Run: headless pygame with SDL's dummy video driver; simulated clock (each Clock.tick advances the game by its frame time, no real sleeping); random seed 0; keys injected as events and as key.get_pressed() state; mouse plan: one left click at the window centre at the start of phase 2, then a move to the lower-right quarter at the start of phase 3.
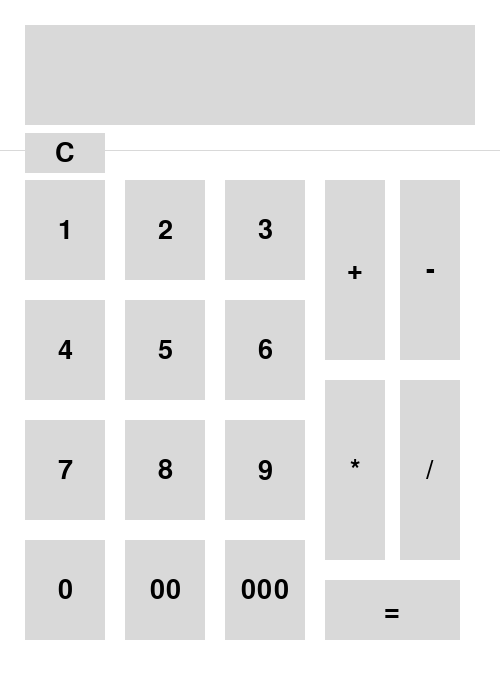
Frame 1 of 4 · flips 1–60 · no input
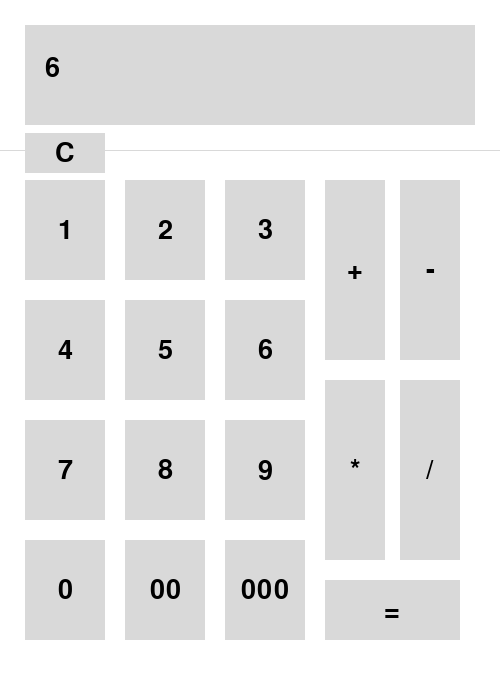
Frame 2 of 4 · flips 61–180 · clicked the window centre · tapped SPACE, RETURN · held RIGHT (→), D
Frame 3 of 4 · flips 181–300 · moved the mouse to the lower-right quarter · held DOWN (↓), S · screen unchanged from frame 2, image omitted
Frame 4 of 4 · flips 301–420 · held LEFT (←), A, UP (↑), W · screen unchanged from frame 3, image omitted

The pygame program that drew these frames:

# importing important modules
# Such as the Game Module [Pygame] and SYS
import pygame, sys
import pygame.font
from pygame.locals import *

# Defining the main function
# To fully re-learn the classes in python
def main():

    # initializing all imported pygame modules
    # (Essential starting steps for any pygame projects)
    pygame.init()

    # Creating a font object
    # None uses the default system
    # Size being 40
    font = pygame.font.SysFont(None, 40)

    # Creating a window or a display to put all the things we need to do
    # width 500 and height 700 (x, y)
    display = pygame.display.set_mode((500,700))

    # Adding a variable called current input
    # Example "5+5"
    current_input = ""

    # making the display result screen and more or less like the seeing the number
    # Create a rectangle area for the display screen at (x=25, y=25)
    display_result = pygame.Rect(25,25,450,100)

    # Define a color variable (Grey) using RGB values
    display_result_color = (217, 217, 217)

    """ BUTTON DEFINITIONS """
    # pygame.Rect arguments are (x_position, y_position, width, height)

    # Row 1: 1, 2, 3
    button1 = pygame.Rect(25,180,80,100)
    button2 = pygame.Rect(125,180,80,100)
    button3 = pygame.Rect(225,180,80,100)

    # Row 2: 4, 5, 6
    button4 = pygame.Rect(25,300,80,100)
    button5 = pygame.Rect(125,300,80,100)
    button6 = pygame.Rect(225,300,80,100)

    # Row 3: 7, 8, 9
    button7 = pygame.Rect(25,420,80,100)
    button8 = pygame.Rect(125,420,80,100)
    button9 = pygame.Rect(225,420,80,100)

    # Row 4: 0, 00, 000
    button0 = pygame.Rect(25,540,80,100)
    button00 = pygame.Rect(125,540,80,100)
    button000 = pygame.Rect(225,540,80,100)

    # Operations Column (+, -, *, /)
    button_plus = pygame.Rect(325,180,60,180)
    button_minus = pygame.Rect(400,180,60,180)
    button_times = pygame.Rect(325,380,60,180)
    button_divide = pygame.Rect(400,380,60,180)
    button_equals = pygame.Rect(325,580,135,60)

    # Clear button (top left small button)
    button_clear = pygame.Rect(25, 133, 80, 40)

    """ TEXT RENDERING SETUP """
    # We have to "draw" the text into an image (Surface) before we can show it.

    # Step 1: Render the text "1" in black (0,0,0).
    text_surface1 = font.render("1", True, (0,0,0))

    # Step 2: Get the rectangle of that text and center it inside button1.
    text_rect1 = text_surface1.get_rect(center = button1.center)

    # (Repeating this process for all numbers 2-9...)
    text_surface2 = font.render("2", True, (0,0,0))
    text_rect2 = text_surface2.get_rect(center = button2.center)

    text_surface3 = font.render("3", True, (0, 0, 0))
    text_rect3 = text_surface3.get_rect(center=button3.center)

    text_surface4 = font.render("4", True, (0, 0, 0))
    text_rect4 = text_surface4.get_rect(center=button4.center)

    text_surface5 = font.render("5", True, (0, 0, 0))
    text_rect5 = text_surface5.get_rect(center=button5.center)

    text_surface6 = font.render("6", True, (0, 0, 0))
    text_rect6 = text_surface6.get_rect(center=button6.center)

    text_surface7 = font.render("7", True, (0, 0, 0))
    text_rect7 = text_surface7.get_rect(center=button7.center)

    text_surface8 = font.render("8", True, (0, 0, 0))
    text_rect8 = text_surface8.get_rect(center=button8.center)

    text_surface9 = font.render("9", True, (0, 0, 0))
    text_rect9 = text_surface9.get_rect(center=button9.center)

    # (Repeating process for Zeros...)
    text_surface0 = font.render("0", True, (0, 0, 0))
    text_rect0 = text_surface0.get_rect(center=button0.center)

    text_surface00 = font.render("00", True, (0, 0, 0))
    text_rect00 = text_surface00.get_rect(center=button00.center)

    text_surface000 = font.render("000", True, (0, 0, 0))
    text_rect000 = text_surface000.get_rect(center=button000.center)

    # (Repeating process for Symbols...)
    text_surface_plus = font.render("+", True, (0, 0, 0))
    text_rect_plus = text_surface_plus.get_rect(center=button_plus.center)

    text_surface_minus = font.render("-", True, (0, 0, 0))
    text_rect_minus = text_surface_minus.get_rect(center=button_minus.center)

    text_surface_times = font.render("*", True, (0, 0, 0))
    text_rect_times = text_surface_times.get_rect(center=button_times.center)

    text_surface_divide = font.render("/", True, (0, 0, 0))
    text_rect_divide = text_surface_divide.get_rect(center=button_divide.center)

    text_surface_equals = font.render("=", True, (0, 0, 0))
    text_rect_equals = text_surface_equals.get_rect(center=button_equals.center)

    text_surface_clear = font.render("C", True, (0, 0, 0))
    text_rect_clear = text_surface_clear.get_rect(center=button_clear.center)

    """ GAME LOOP """
    # This while loop runs continuously until the user closes the window.
    while True:

        # Check every event (mouse clicks, key presses) that happened since last frame
        for event in pygame.event.get():

            # If the user clicked the 'X' button on the window
            if event.type == QUIT:

                # Shut down pygame
                pygame.quit()

                # Shut down the python script
                sys.exit()

            """ INPUT HANDLING """
            # 'collidepoint(event.pos)' checks if the mouse click happened inside the button
            if event.type == MOUSEBUTTONDOWN and button_clear.collidepoint(event.pos):

                # Reset string to empty
                current_input = ""

            # If button 1 is clicked, add "1" to the current equation string
            if event.type == MOUSEBUTTONDOWN and button1.collidepoint(event.pos):
                current_input += "1"

            if event.type == MOUSEBUTTONDOWN and button2.collidepoint(event.pos):
                current_input += "2"

            if event.type == MOUSEBUTTONDOWN and button3.collidepoint(event.pos):
                current_input += "3"

            if event.type == MOUSEBUTTONDOWN and button4.collidepoint(event.pos):
                current_input += "4"

            if event.type == MOUSEBUTTONDOWN and button5.collidepoint(event.pos):
                current_input += "5"

            if event.type == MOUSEBUTTONDOWN and button6.collidepoint(event.pos):
                current_input += "6"

            if event.type == MOUSEBUTTONDOWN and button7.collidepoint(event.pos):
                current_input += "7"

            if event.type == MOUSEBUTTONDOWN and button8.collidepoint(event.pos):
                current_input += "8"

            if event.type == MOUSEBUTTONDOWN and button9.collidepoint(event.pos):
                current_input += "9"

            if event.type == MOUSEBUTTONDOWN and button0.collidepoint(event.pos):
                current_input += "0"

            if event.type == MOUSEBUTTONDOWN and button00.collidepoint(event.pos):
                current_input += "00"

            if event.type == MOUSEBUTTONDOWN and button000.collidepoint(event.pos):
                current_input += "000"

            # Adding symbols to the equation string
            if event.type == MOUSEBUTTONDOWN and button_plus.collidepoint(event.pos):
                current_input += "+"

            if event.type == MOUSEBUTTONDOWN and button_minus.collidepoint(event.pos):
                current_input += "-"

            if event.type == MOUSEBUTTONDOWN and button_times.collidepoint(event.pos):
                current_input += "*"

            if event.type == MOUSEBUTTONDOWN and button_divide.collidepoint(event.pos):
                current_input += "/"

            # --- CALCULATION LOGIC ---
            if event.type == MOUSEBUTTONDOWN and button_equals.collidepoint(event.pos):

                # added a small easter egg hehe
                if current_input == "5+5":
                    current_input = "Hello world"

                else:
                    try:
                        # eval() takes a string like "5+5" and does the math (returns 10)
                        # We wrap it in str() to turn the number 10 back into text "10"
                        current_input = str(eval(current_input))

                    except:

                        # If the math is impossible (like dividing by zero), show ERROR
                        current_input = "ERROR"


        """ DRAWING SECTION """
        # 1. Fill the background white so we have a clean slate every frame
        display.fill((255, 255, 255))

        # 2. Draw the grey rectangle where the numbers appear
        pygame.draw.rect(display,display_result_color,display_result)

        # 3. Draw a decorative line separating screen and buttons
        pygame.draw.line(display,display_result_color,(0,150), (500,150))

        ## 4. Draw all the button rectangles (The Grey Boxes)
        pygame.draw.rect(display,display_result_color,button1)
        pygame.draw.rect(display,display_result_color,button2)
        pygame.draw.rect(display,display_result_color,button3)

        pygame.draw.rect(display,display_result_color,button4)
        pygame.draw.rect(display,display_result_color,button5)
        pygame.draw.rect(display,display_result_color,button6)

        pygame.draw.rect(display,display_result_color,button7)
        pygame.draw.rect(display,display_result_color,button8)
        pygame.draw.rect(display,display_result_color,button9)

        # displaying the zeros
        pygame.draw.rect(display,display_result_color,button0)
        pygame.draw.rect(display,display_result_color,button00)
        pygame.draw.rect(display,display_result_color,button000)

        # displaying the operations
        pygame.draw.rect(display,display_result_color,button_plus)
        pygame.draw.rect(display,display_result_color,button_minus)
        pygame.draw.rect(display,display_result_color,button_times)
        pygame.draw.rect(display,display_result_color,button_divide)
        pygame.draw.rect(display,display_result_color,button_equals)

        # 5. Draw the text on top of the buttons ('blit' means copy pixels to screen)
        display.blit(text_surface1,text_rect1)
        display.blit(text_surface2,text_rect2)
        display.blit(text_surface3,text_rect3)

        display.blit(text_surface4,text_rect4)
        display.blit(text_surface5,text_rect5)
        display.blit(text_surface6,text_rect6)

        display.blit(text_surface7,text_rect7)
        display.blit(text_surface8,text_rect8)
        display.blit(text_surface9,text_rect9)

        display.blit(text_surface0,text_rect0)
        display.blit(text_surface00,text_rect00)
        display.blit(text_surface000,text_rect000)

        display.blit(text_surface_plus,text_rect_plus)
        display.blit(text_surface_minus,text_rect_minus)
        display.blit(text_surface_times,text_rect_times)
        display.blit(text_surface_divide,text_rect_divide)
        display.blit(text_surface_equals,text_rect_equals)

        # 6. Render the CURRENT INPUT (the numbers you typed)
        # We render it fresh every frame because the numbers change
        display_text = font.render(current_input, True, (0, 0, 0))

        # We place it slightly offset inside the result box
        display.blit(display_text, (display_result.x + 20, display_result.y + 30))

        # Draw Clear button and its text
        pygame.draw.rect(display, display_result_color, button_clear)
        display.blit(text_surface_clear, text_rect_clear)

        # Update the window title
        pygame.display.set_caption("CALCULATOR  ")

        # 7. Update the full display Surface to the screen
        pygame.display.update()

# Standard Python check to run main() only if this file is run directly
if __name__ == "__main__":
    main()
